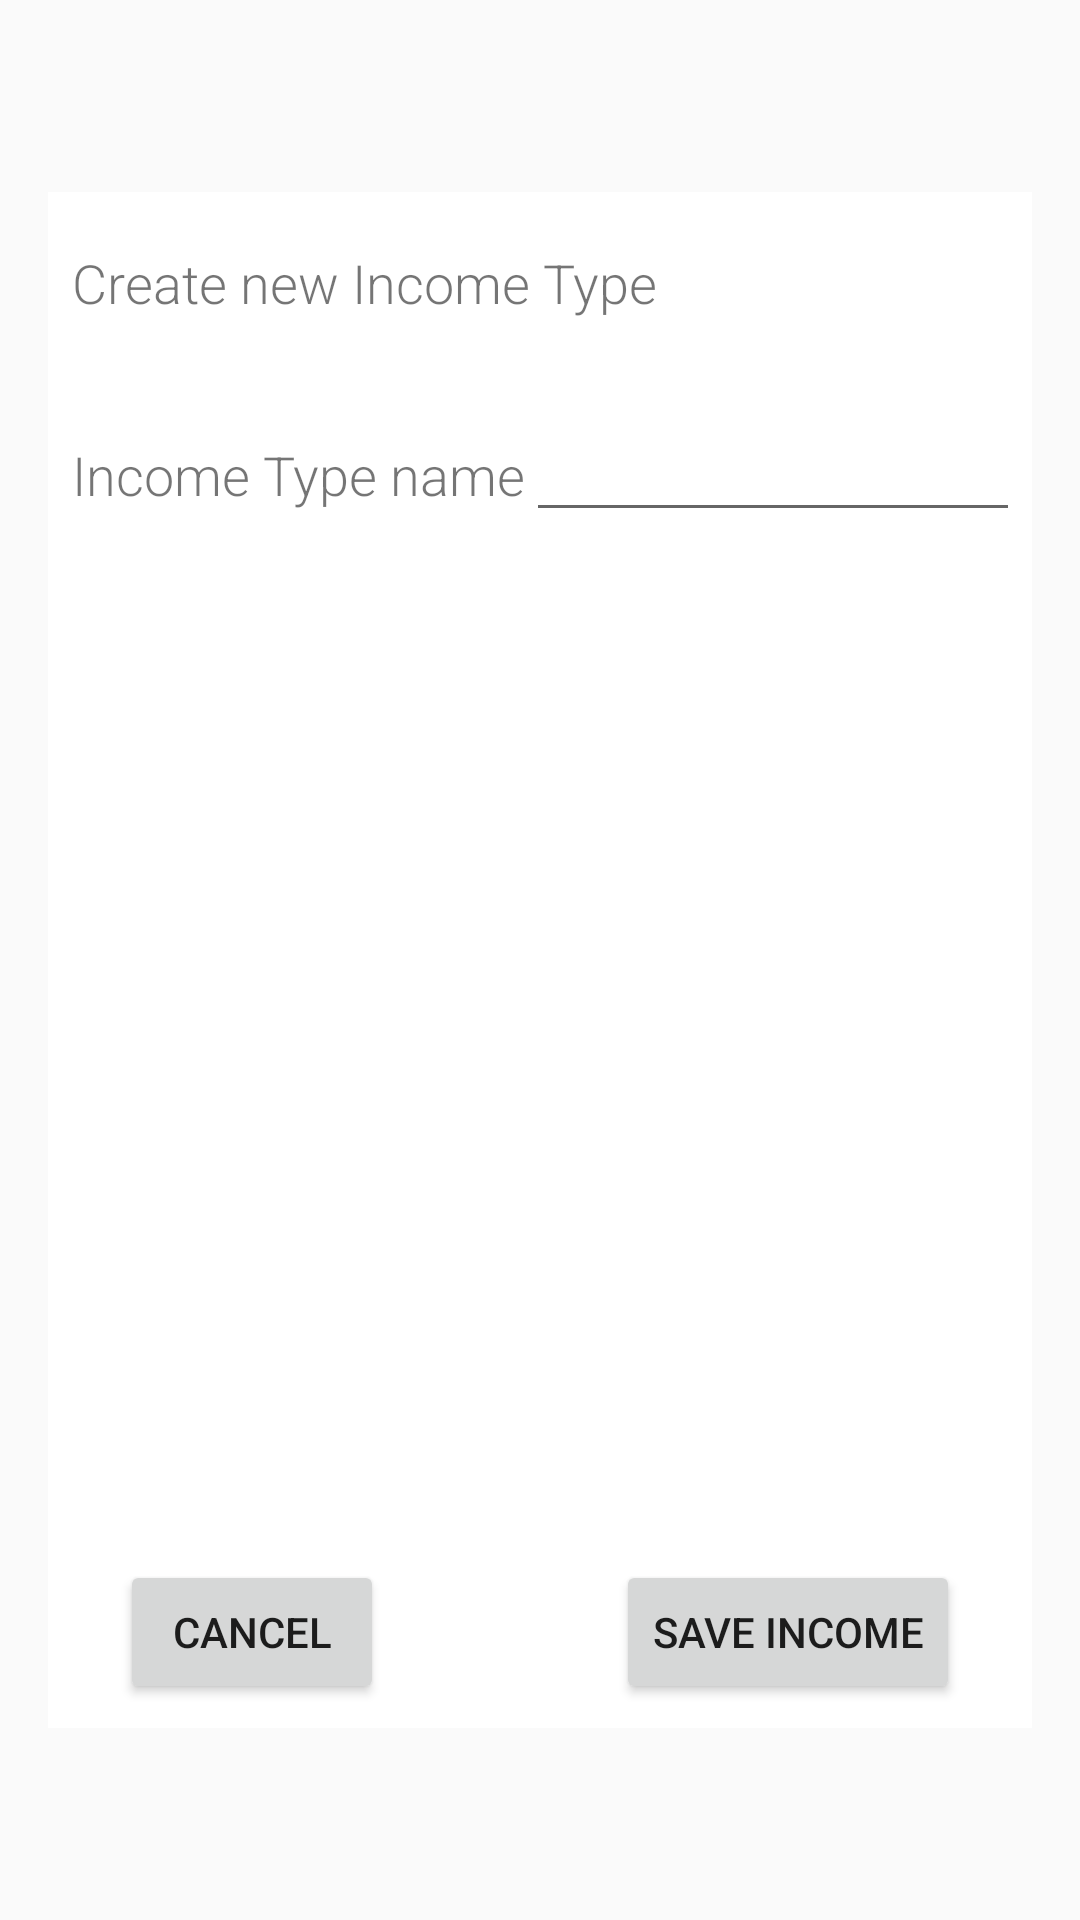

Layout XML and referenced resources for this Android screen:
<!-- AndroidManifest.xml: application theme AppTheme -->
<!-- res/layout/activity_new_income_type_creator.xml -->
<?xml version="1.0" encoding="utf-8"?>
<RelativeLayout xmlns:android="http://schemas.android.com/apk/res/android"
    android:orientation="vertical"
    android:layout_width="fill_parent"
    android:layout_height="fill_parent"
    android:background="@color/colorTransparent">

    
    <RelativeLayout
        android:layout_width="match_parent"
        android:layout_height="match_parent"
        android:layout_marginRight="@dimen/activity_vertical_margin"
        android:layout_marginLeft="@dimen/activity_vertical_margin"
        android:layout_marginTop="@dimen/header_margin"
        android:layout_marginBottom="@dimen/header_margin"
        android:background="@color/colorWhite">

        
        <RelativeLayout
            android:layout_width="match_parent"
            android:layout_height="match_parent"
            android:layout_margin="@dimen/view_horizontal_margin">

            <TextView
                android:layout_width="fill_parent"
                android:layout_height="wrap_content"
                android:layout_marginTop="10dip"
                android:text="Create new Income Type"
                />

            <GridLayout
                android:layout_width="wrap_content"
                android:layout_height="wrap_content"
                android:columnCount="2"
                android:rowCount="1"
                android:id="@+id/income_type_creator_name_grid_layout"
                android:layout_marginBottom="@dimen/view_vertical_margin"
                android:layout_marginTop="@dimen/header_margin">

                <TextView
                    android:layout_width="wrap_content"
                    android:layout_height="wrap_content"
                    android:text="Income Type name"/>

                <EditText
                    android:layout_width="wrap_content"
                    android:layout_height="wrap_content"
                    android:ems="10"
                    android:id="@+id/edit_text_new_income_type_name" />

            </GridLayout>

            <GridView
                android:layout_width="match_parent"
                android:layout_height="wrap_content"
                android:id="@+id/income_type_color_picker_grid_view"
                android:layout_below="@id/income_type_creator_name_grid_layout"
                android:layout_centerHorizontal="true"
                android:columnWidth="@dimen/payment_type_picker_square_size"
                android:numColumns="auto_fit"
                android:verticalSpacing="0dp"
                android:horizontalSpacing="0dp"
                android:stretchMode="columnWidth"
                android:isScrollContainer="false"
                android:layout_margin="@dimen/activity_horizontal_margin"
                android:listSelector="#00000000"/>

            <Button
                android:layout_width="wrap_content"
                android:layout_height="wrap_content"
                android:text="@string/button_cancel"
                android:id="@+id/button_popup_new_income_type_creator_cancel"
                android:onClick="cancelNewType"
                android:layout_alignParentBottom="true"
                android:layout_alignParentLeft="true"
                android:layout_alignParentStart="true"
                android:layout_marginLeft="@dimen/activity_vertical_margin" />

            <Button
                android:layout_width="wrap_content"
                android:layout_height="wrap_content"
                android:text="save income"
                android:id="@+id/button_popup_new_income_type_creator_save"
                android:onClick="saveNewType"
                android:layout_alignParentBottom="true"
                android:layout_alignParentRight="true"
                android:layout_alignParentEnd="true"
                android:layout_marginRight="@dimen/activity_vertical_margin" />



        </RelativeLayout>

    </RelativeLayout>


</RelativeLayout>
<!-- resources referenced by this layout -->
<resources>
  <color name="colorTransparent">#00000000</color>
  <color name="colorWhite">#FFFFFF</color>
  <dimen name="activity_horizontal_margin">32dp</dimen>
  <dimen name="activity_vertical_margin">16dp</dimen>
  <dimen name="header_margin">64dp</dimen>
  <dimen name="view_horizontal_margin">8dp</dimen>
  <dimen name="view_vertical_margin">8dp</dimen>
  <string name="button_cancel">Cancel</string>
  <style name="AppTheme" parent="Theme.AppCompat.Light.NoActionBar">
          
          <item name="colorPrimary">@color/colorPrimary</item>
          <item name="colorPrimaryDark">@color/colorPrimaryDark</item>
          <item name="colorAccent">@color/colorAccent</item>
          <item name="android:textViewStyle">@style/MyCustomTextViewFont</item>
      </style>
  <color name="colorPrimary">#3F51B5</color>
  <color name="colorPrimaryDark">#303F9F</color>
  <color name="colorAccent">#FF4081</color>
  <style name="MyCustomTextViewFont" parent="android:Widget.TextView">
          <item name="android:fontFamily">sans-serif-light</item>
          <item name="android:textSize">18sp</item>
      </style>
</resources>
